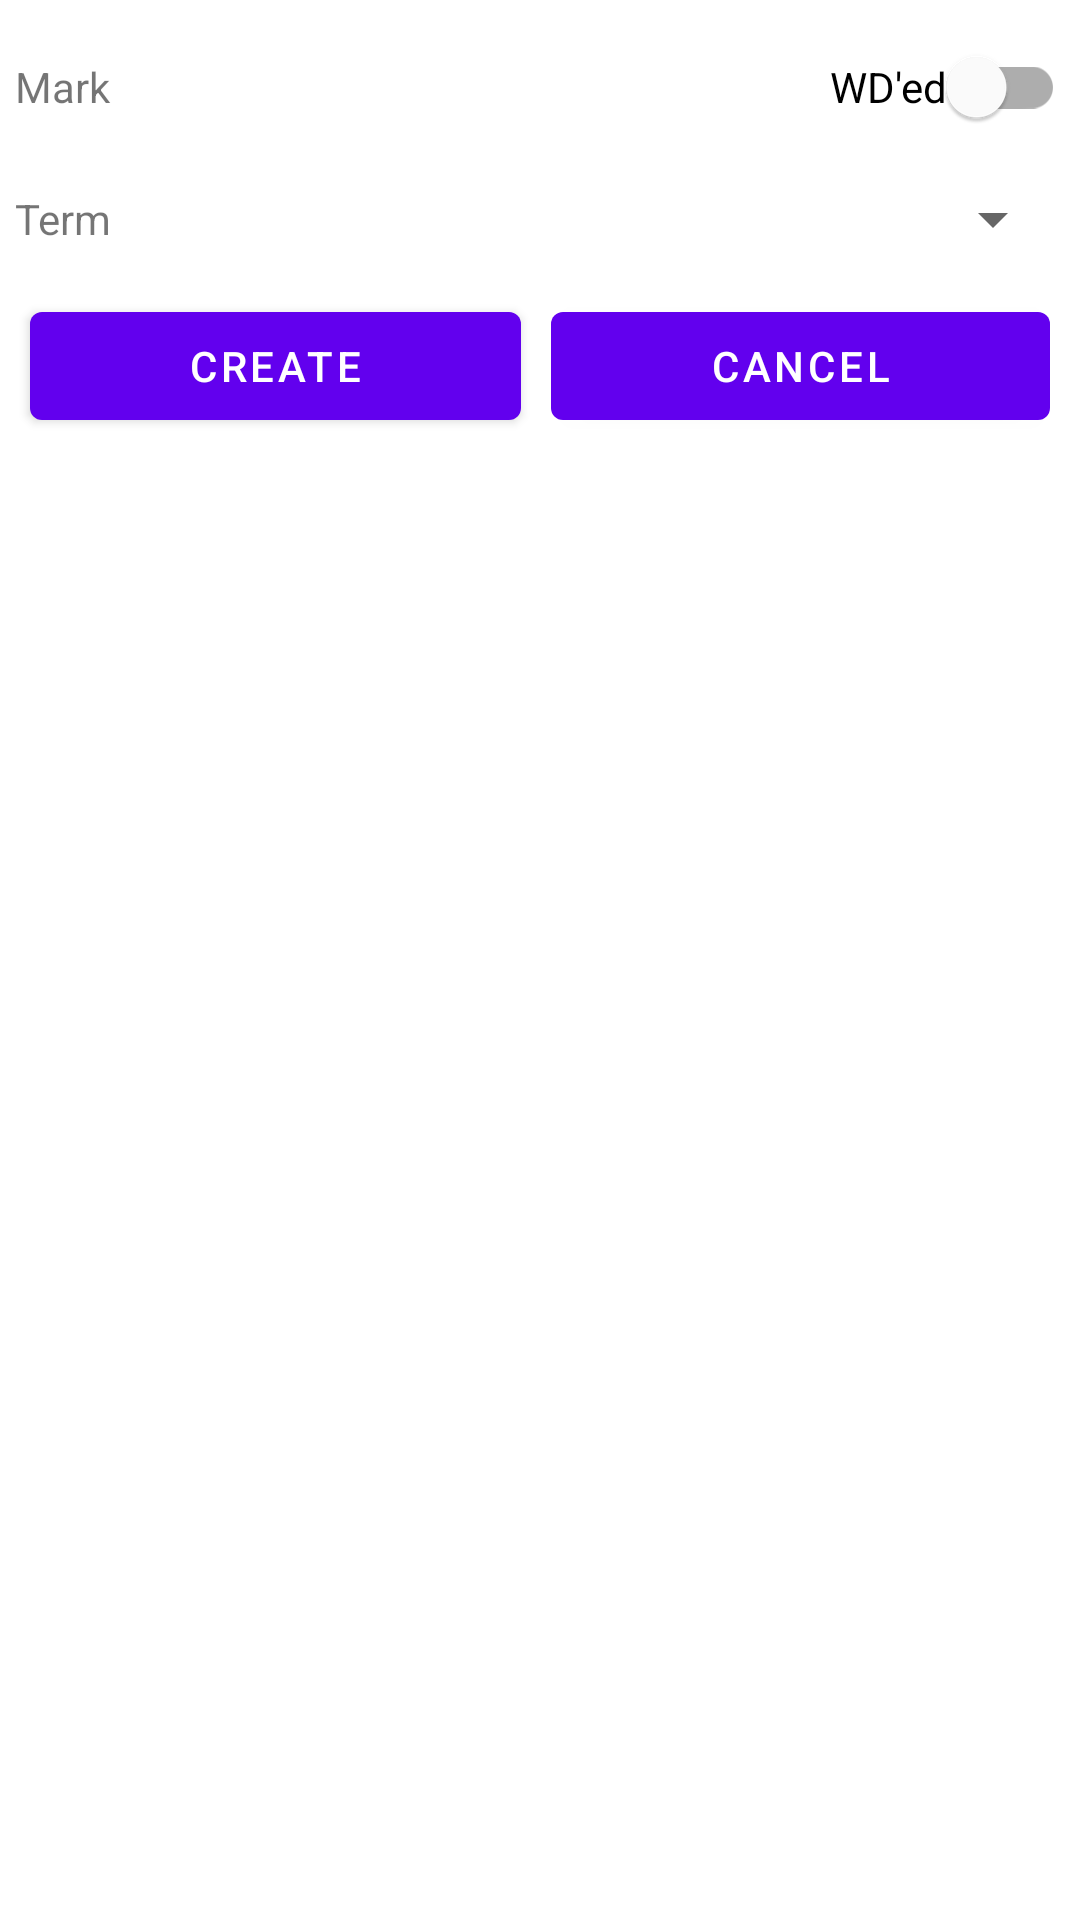

Write the Android layout XML for this screen, with the resource values it uses.
<!-- AndroidManifest.xml: application theme Theme.MyMobileMarkManagement -->
<!-- res/layout/fragment_add_course.xml -->
<?xml version="1.0" encoding="utf-8"?>
<FrameLayout xmlns:android="http://schemas.android.com/apk/res/android"
             xmlns:tools="http://schemas.android.com/tools"
             android:layout_width="match_parent"
             android:layout_height="match_parent"
             tools:context=".AddCourseFragment">
    <LinearLayout
            android:orientation="vertical"
            android:layout_width="match_parent"
            android:layout_height="match_parent" android:layout_margin="5dp">
        <LinearLayout
                android:orientation="horizontal"
                android:layout_width="match_parent"
                android:layout_height="wrap_content">
            <TextView
                    android:text="@string/course_code"
                    android:layout_width="@dimen/text_view_width"
                    android:layout_height="match_parent" android:id="@+id/textViewCourseCode"
                    android:gravity="center_vertical"/>
            <EditText
                    android:layout_width="match_parent"
                    android:layout_height="@dimen/edit_text_height"
                    android:inputType="textPersonName"
                    android:ems="10"
                    android:id="@+id/editTextCourseCode"
            />
        </LinearLayout>
        <LinearLayout
                android:orientation="horizontal"
                android:layout_width="match_parent"
                android:layout_height="wrap_content">
            <TextView
                    android:text="@string/description"
                    android:layout_width="@dimen/text_view_width"
                    android:layout_height="match_parent" android:id="@+id/textViewDescription"
                    android:gravity="center_vertical"/>
            <EditText
                    android:layout_width="match_parent"
                    android:layout_height="@dimen/edit_text_height"
                    android:inputType="textPersonName"
                    android:ems="10"
                    android:id="@+id/editTextDescription"
            />
        </LinearLayout>
        <LinearLayout
                android:orientation="horizontal"
                android:layout_width="match_parent"
                android:layout_height="wrap_content" android:gravity="center_horizontal">
            <TextView
                    android:text="@string/mark"
                    android:layout_width="@dimen/text_view_width"
                    android:layout_height="match_parent" android:id="@+id/textViewMark"
                    android:gravity="center_vertical"/>
            <EditText
                    android:layout_width="0dp"
                    android:layout_height="@dimen/edit_text_height"
                    android:inputType="number"
                    android:ems="10"
                    android:id="@+id/editTextNumberMark" android:layout_weight="1"/>
            <com.google.android.material.switchmaterial.SwitchMaterial
                    android:text="@string/isWD"
                    android:layout_width="wrap_content"
                    android:layout_height="wrap_content" android:id="@+id/switchWD"
                    style="@style/Widget.AppCompat.CompoundButton.Switch"/>
        </LinearLayout>
        <LinearLayout
                android:orientation="horizontal"
                android:layout_width="match_parent"
                android:layout_height="wrap_content" android:gravity="center_horizontal">
            <TextView
                    android:text="@string/term"
                    android:layout_width="@dimen/text_view_width"
                    android:layout_height="match_parent" android:id="@+id/textViewTerm"
                    android:gravity="center_vertical"/>
            <Spinner
                    android:layout_width="0dp"
                    android:layout_height="@dimen/spinner_height" android:id="@+id/spinnerTerm"
                    android:layout_weight="1"/>
        </LinearLayout>
        <LinearLayout
                android:orientation="horizontal"
                android:layout_width="match_parent"
                android:layout_height="match_parent">
            <Button
                    android:text="@string/create"
                    android:layout_width="wrap_content"
                    android:layout_height="wrap_content" android:id="@+id/buttonCreate" android:layout_weight="1"
                    style="@style/Widget.MaterialComponents.Button" android:layout_margin="5dp"/>
            <Button
                    android:text="@string/cancel"
                    android:layout_width="wrap_content"
                    android:layout_height="wrap_content" android:id="@+id/buttonCancel" android:layout_weight="1"
                    style="@style/Widget.MaterialComponents.Button" android:layout_margin="5dp"/>
        </LinearLayout>
    </LinearLayout>
</FrameLayout>
<!-- resources referenced by this layout -->
<resources>
  <dimen name="spinner_height">40dp</dimen>
  <dimen name="text_view_width">100dp</dimen>
  <string name="cancel">Cancel</string>
  <string name="course_code">Course Code</string>
  <string name="create">Create</string>
  <string name="description">Description</string>
  <string name="isWD">WD\'ed</string>
  <string name="mark">Mark</string>
  <string name="term">Term</string>
  <style name="Theme.MyMobileMarkManagement" parent="Theme.MaterialComponents.DayNight.DarkActionBar">
          
          <item name="colorPrimary">@color/purple_500</item>
          <item name="colorPrimaryVariant">@color/purple_700</item>
          <item name="colorOnPrimary">@color/white</item>
          
          <item name="colorSecondary">@color/teal_200</item>
          <item name="colorSecondaryVariant">@color/teal_700</item>
          <item name="colorOnSecondary">@color/black</item>
          
          <item name="android:statusBarColor">?attr/colorPrimaryVariant</item>
          
      </style>
  <color name="purple_500">#FF6200EE</color>
  <color name="purple_700">#FF3700B3</color>
  <color name="white">#FFFFFFFF</color>
  <color name="teal_200">#FF03DAC5</color>
  <color name="teal_700">#FF018786</color>
  <color name="black">#FF000000</color>
</resources>
